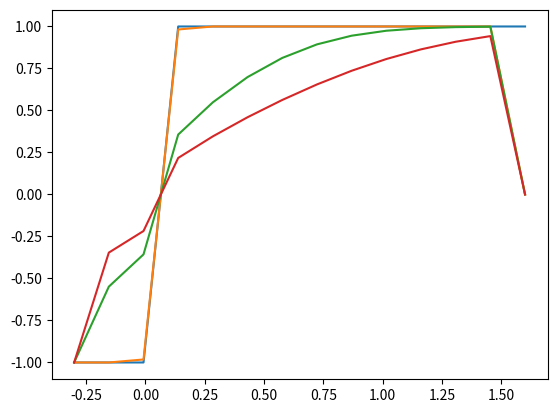

This figure's Python source:
import numpy as np
import matplotlib.pyplot as plt


RHO_MAX = 1
H = 0.14
K = 0.005
X = np.arange(-0.3, 1.6, H)

NUM_DIVS = len(X)
NUM_TIME_STEPS = 1000


def rho_to_u(rho):
    return 1 - 2 * rho / RHO_MAX


def u_to_rho(u):
    return (1 - u) * RHO_MAX / 2


def f(u):
    return u ** 2 / 2


def df(u):
    return u


def get_s(ui_1, ui):
    s = (f(ui_1) - f(ui)) / (ui_1 - ui)
    return s


def get_init_conditions():
    u0 = np.zeros(NUM_DIVS)
    u0[X <= 0] = -1
    u0[X > 0] = 1

    return u0


def u_star(u_arr, n, i):
    g_u_n_i = df(u_arr[n, i])
    g_u_n_i1 = df(u_arr[n, i + 1])

    if g_u_n_i >= 0 and g_u_n_i1 >= 0:
        u_star_i = u_arr[n, i]

    elif g_u_n_i < 0 and g_u_n_i1 < 0:
        u_star_i = u_arr[n, i+1]

    elif g_u_n_i >= 0 and g_u_n_i1 < 0:
        s = get_s(u_arr[n, i+1], u_arr[n, i])

        if s >= 0:
            u_star_i = u_arr[n, i]
        else:
            u_star_i = u_arr[n, i+1]

    else:
        u_star_i = 0

    return u_star_i


def update_gudonov(u_arr):
    u_arr[:, 0] = u_arr[0, 0] * np.ones(NUM_TIME_STEPS)
    for n in range(NUM_TIME_STEPS-1):
        for i in range(1, NUM_DIVS-1):
            u_arr[n+1, i] = u_arr[n, i] - K / H * (f(u_star(u_arr, n, i)) - f(u_star(u_arr, n, i-1)))

        print(n)

    return u_arr


def plot_u_t(u_arr, t):
    n = int(t / K)
    u_t = u_arr[n, :]
    plt.plot(np.linspace(-0.3, 1.6, NUM_DIVS), u_t)


u_arr = np.zeros((NUM_TIME_STEPS, NUM_DIVS))
u_arr[0, :] = get_init_conditions()

u_arr1 = update_gudonov(u_arr)

plot_u_t(u_arr1, 0)
plot_u_t(u_arr1, 0.005)
plot_u_t(u_arr1, 0.5)
plot_u_t(u_arr1, 1)

plt.show()
